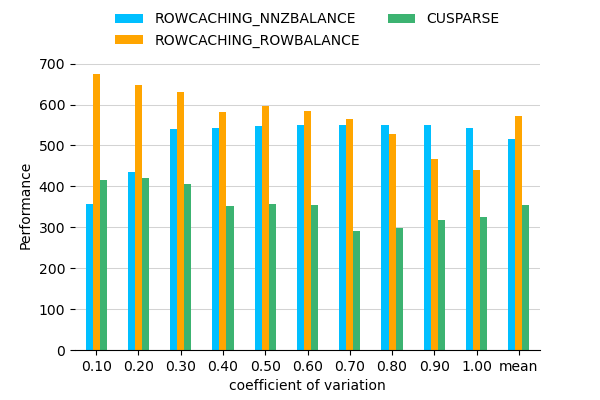

The file beside this chart, header and first rows:
, std_0.10, std_0.20, std_0.30, std_0.40, std_0.50, std_0.60, std_0.70, std_0.80, std_0.90, std_1.00, mean
ROWCACHING_NNZBALANCE, 357.6, 436.2, 540.1, 542, 546.5, 550.7, 551.1, 549.6, 550, 543.5, 516.7
ROWCACHING_ROWBALANCE, 675, 647.8, 631.2, 581.7, 597.1, 583, 564.5, 528.9, 465.6, 440.8, 571.6
CUSPARSE, 416.3, 420.8, 406.4, 351.7, 357, 353.8, 290.9, 299.4, 318.6, 324.8, 354
